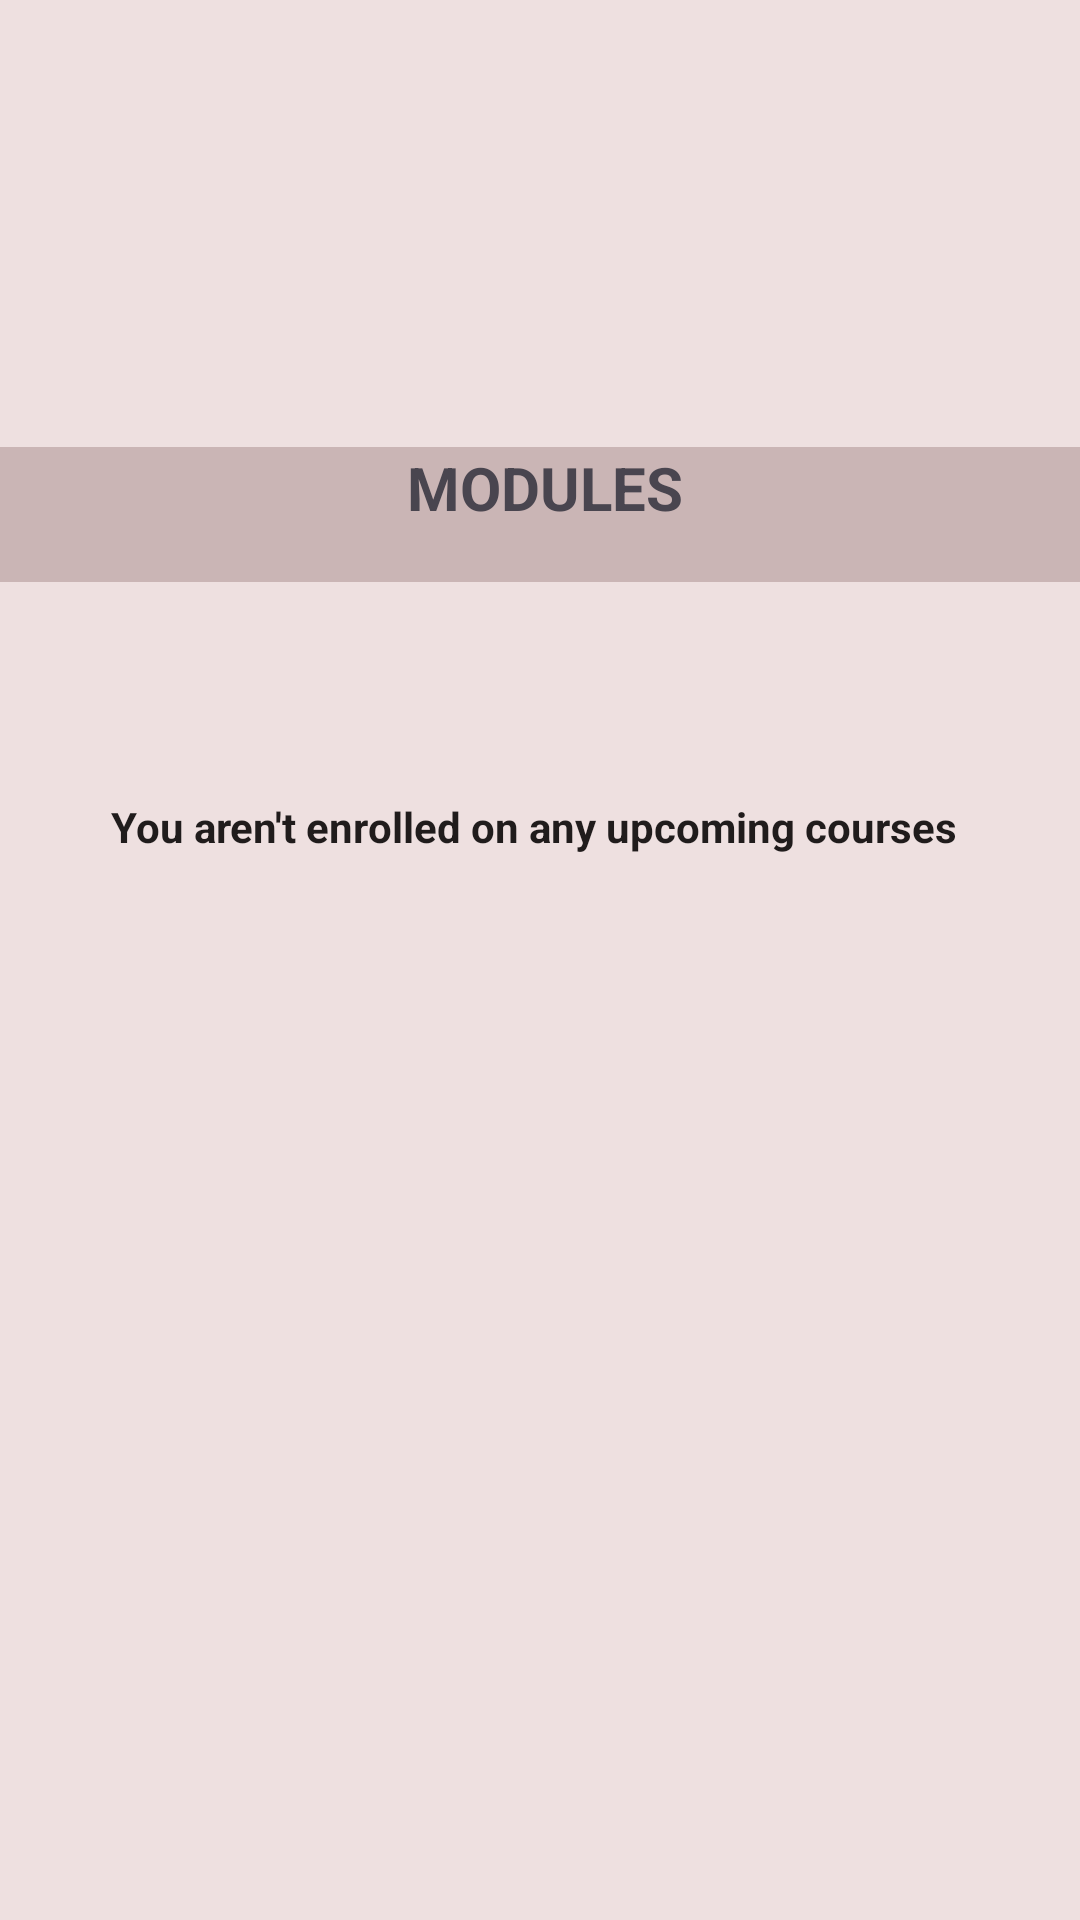

The Android layout XML behind this screen, and the referenced resources:
<!-- AndroidManifest.xml: application theme Theme.Afrika_Tikkun -->
<!-- res/layout/activity_modules_fragment.xml -->
<?xml version="1.0" encoding="utf-8"?>
<androidx.constraintlayout.widget.ConstraintLayout xmlns:android="http://schemas.android.com/apk/res/android"
    xmlns:tools="http://schemas.android.com/tools"
    android:layout_width="match_parent"
    android:layout_height="match_parent"
    xmlns:app="http://schemas.android.com/apk/res-auto"
    android:background="#EEE0E0"
    tools:context=".StudentMainPage">

    <FrameLayout
        android:id="@+id/fl_wrapper"
        android:layout_width="410dp"
        android:layout_height="606dp"
        android:layout_marginTop="4dp"
        app:layout_constraintEnd_toEndOf="parent"
        app:layout_constraintHorizontal_bias="0.0"
        app:layout_constraintStart_toStartOf="parent"
        app:layout_constraintTop_toTopOf="parent">
    </FrameLayout>

    <ImageView
        android:id="@+id/imageView9"
        android:layout_width="241dp"
        android:layout_height="101dp"
        android:layout_marginTop="16dp"
        app:layout_constraintEnd_toEndOf="parent"
        app:layout_constraintStart_toStartOf="parent"
        app:layout_constraintTop_toTopOf="parent"
        app:srcCompat="@drawable/small_logo" />

    <TextView
        android:id="@+id/textView4"
        android:layout_width="394dp"
        android:layout_height="45dp"
        android:layout_marginTop="32dp"
        android:background="#CAB5B5"
        android:text="MODULES"
        android:textAlignment="center"
        android:textSize="20sp"
        android:textStyle="bold"
        app:layout_constraintEnd_toEndOf="parent"
        app:layout_constraintHorizontal_bias="0.47"

        app:layout_constraintStart_toStartOf="parent"
        app:layout_constraintTop_toBottomOf="@+id/imageView9" />

    <TextView
        android:id="@+id/textView8"
        android:layout_width="wrap_content"
        android:layout_height="wrap_content"
        android:layout_marginTop="72dp"
        android:text="You aren't enrolled on any upcoming courses "
        android:textColor="#201C1C"
        android:textStyle="bold"
        app:layout_constraintEnd_toEndOf="parent"
        app:layout_constraintHorizontal_bias="0.495"
        app:layout_constraintStart_toStartOf="parent"
        app:layout_constraintTop_toBottomOf="@+id/textView4" />



</androidx.constraintlayout.widget.ConstraintLayout>
<!-- resources referenced by this layout -->
<resources>
  <style name="Theme.Afrika_Tikkun" parent="Base.Theme.Afrika_Tikkun" />
  <style name="Base.Theme.Afrika_Tikkun" parent="Theme.Material3.DayNight.NoActionBar">
          
          
      </style>
</resources>
